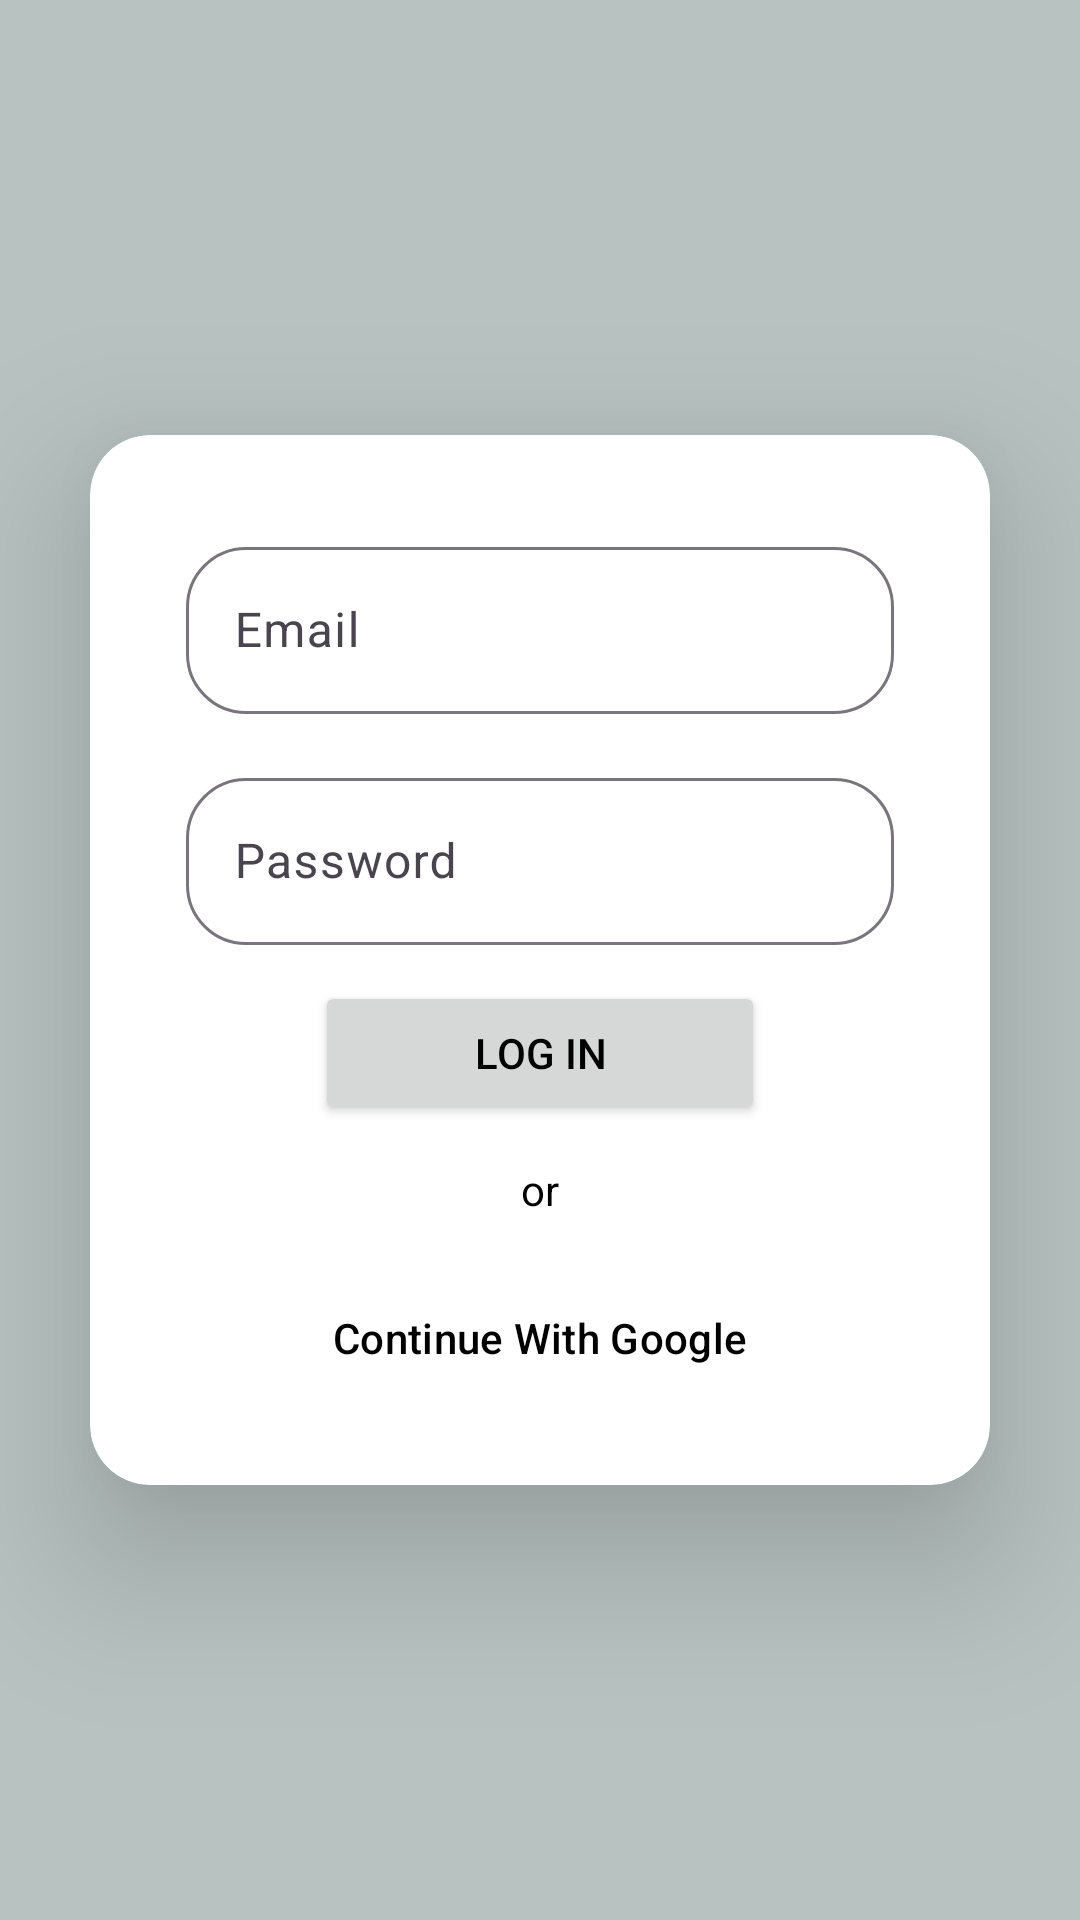

Produce the Android XML layout that renders to this screen, including the resource entries it uses.
<!-- AndroidManifest.xml: application theme Theme.ItemBorrowingSystem -->
<!-- res/layout/signin_activity.xml -->
<?xml version="1.0" encoding="utf-8"?>
<androidx.constraintlayout.widget.ConstraintLayout xmlns:android="http://schemas.android.com/apk/res/android"
    xmlns:app="http://schemas.android.com/apk/res-auto"
    xmlns:tools="http://schemas.android.com/tools"
    android:id="@+id/main"
    android:layout_width="match_parent"
    android:layout_height="match_parent"
    tools:context=".SignInInterface">

    <androidx.cardview.widget.CardView
        android:layout_width="300dp"
        android:layout_height="350dp"
        android:layout_marginStart="8dp"
        android:layout_marginTop="8dp"
        android:layout_marginEnd="8dp"
        android:layout_marginBottom="8dp"
        app:cardCornerRadius="20dp"
        app:cardElevation="30dp"
        app:layout_constraintBottom_toBottomOf="parent"
        app:layout_constraintEnd_toEndOf="parent"
        app:layout_constraintStart_toStartOf="parent"
        app:layout_constraintTop_toTopOf="parent">

        <androidx.constraintlayout.widget.ConstraintLayout
            android:layout_width="match_parent"
            android:layout_height="match_parent">

            <androidx.constraintlayout.widget.Guideline
                android:id="@+id/leftGuide"
                android:layout_width="wrap_content"
                android:layout_height="wrap_content"
                android:orientation="vertical"
                app:layout_constraintGuide_percent="0.10666667" />

            <androidx.constraintlayout.widget.Guideline
                android:id="@+id/rightGuide"
                android:layout_width="wrap_content"
                android:layout_height="wrap_content"
                android:orientation="vertical"
                app:layout_constraintGuide_end="32dp" />

            <com.google.android.material.textfield.TextInputLayout
                android:id="@+id/textLayout_user"
                android:layout_width="0dp"
                android:layout_height="wrap_content"
                android:layout_marginTop="32dp"
                android:hint="Email"
                app:boxCornerRadiusBottomEnd="20dp"
                app:boxCornerRadiusBottomStart="20dp"
                app:boxCornerRadiusTopEnd="20dp"
                app:boxCornerRadiusTopStart="20dp"
                app:layout_constraintEnd_toEndOf="@id/rightGuide"
                app:layout_constraintStart_toStartOf="@+id/leftGuide"
                app:layout_constraintTop_toTopOf="parent"
                tools:ignore="HardcodedText">

                <com.google.android.material.textfield.TextInputEditText
                    android:id="@+id/textInput_user"
                    android:layout_width="match_parent"
                    android:layout_height="wrap_content" />
            </com.google.android.material.textfield.TextInputLayout>

            <com.google.android.material.textfield.TextInputLayout
                android:id="@+id/textLayout_pass"
                android:layout_width="0dp"
                android:layout_height="wrap_content"
                android:layout_marginTop="16dp"
                android:hint="Password"
                app:boxCornerRadiusBottomEnd="20dp"
                app:boxCornerRadiusBottomStart="20dp"
                app:boxCornerRadiusTopEnd="20dp"
                app:boxCornerRadiusTopStart="20dp"
                app:layout_constraintEnd_toStartOf="@+id/rightGuide"
                app:layout_constraintStart_toStartOf="@+id/leftGuide"
                app:layout_constraintTop_toBottomOf="@+id/textLayout_user"
                tools:ignore="HardcodedText">

                <com.google.android.material.textfield.TextInputEditText
                    android:id="@+id/textInput_pass"
                    android:layout_width="match_parent"
                    android:layout_height="wrap_content"
                    android:inputType="text|textPassword" />
            </com.google.android.material.textfield.TextInputLayout>

            <TextView
                android:id="@+id/textView"
                android:layout_width="wrap_content"
                android:layout_height="wrap_content"
                android:layout_marginTop="12dp"
                android:text="or"
                app:layout_constraintEnd_toStartOf="@+id/rightGuide"
                app:layout_constraintStart_toStartOf="@+id/leftGuide"
                app:layout_constraintTop_toBottomOf="@+id/login" />

            <Button
                android:id="@+id/login"
                android:layout_width="150dp"
                android:layout_height="wrap_content"
                android:layout_marginTop="12dp"
                android:text="Log in"
                app:layout_constraintEnd_toStartOf="@+id/rightGuide"
                app:layout_constraintStart_toStartOf="@+id/leftGuide"
                app:layout_constraintTop_toBottomOf="@+id/textLayout_pass" />

            <Button
                android:id="@+id/google_sign"
                style="@style/Widget.Material3.Button.OutlinedButton"
                android:layout_width="0dp"
                android:layout_height="wrap_content"
                android:layout_marginTop="16dp"
                android:drawableEnd="@drawable/google_logo"
                android:text="Continue With Google"
                android:textColor="?android:textColor"
                app:cornerRadius="20dp"
                app:layout_constraintEnd_toStartOf="@+id/rightGuide"
                app:layout_constraintHorizontal_bias="0.0"
                app:layout_constraintStart_toStartOf="@+id/leftGuide"
                app:layout_constraintTop_toBottomOf="@+id/textView"
                app:rippleColor="?attr/colorPrimary"
                app:strokeColor="#090909"
                app:strokeWidth="1dp" />

        </androidx.constraintlayout.widget.ConstraintLayout>
    </androidx.cardview.widget.CardView>


</androidx.constraintlayout.widget.ConstraintLayout>
<!-- resources referenced by this layout -->
<resources>
  <style name="Theme.ItemBorrowingSystem" parent="Base.Theme.ItemBorrowingSystem" />
  <style name="Base.Theme.ItemBorrowingSystem" parent="Theme.Material3.Light.NoActionBar">
          
          
          <item name="android:windowBackground">@color/backgroundWhenLight</item>
          <item name="android:textColor">@color/initialColorWhenLight</item>
  
          <item name="colorPrimary">@color/generalWhenLight</item>
  
          <item name="CustomBackground">@color/backgroundWhenLight</item>
  
          <item name="PrimaryBackground">@color/tintWhenDark</item>
  
      </style>
  <color name="backgroundWhenLight">#B8C3C1</color>
  <color name="initialColorWhenLight">#FF000000</color>
  <color name="generalWhenLight">#970000</color>
  <color name="tintWhenDark">#a46517</color>
</resources>
